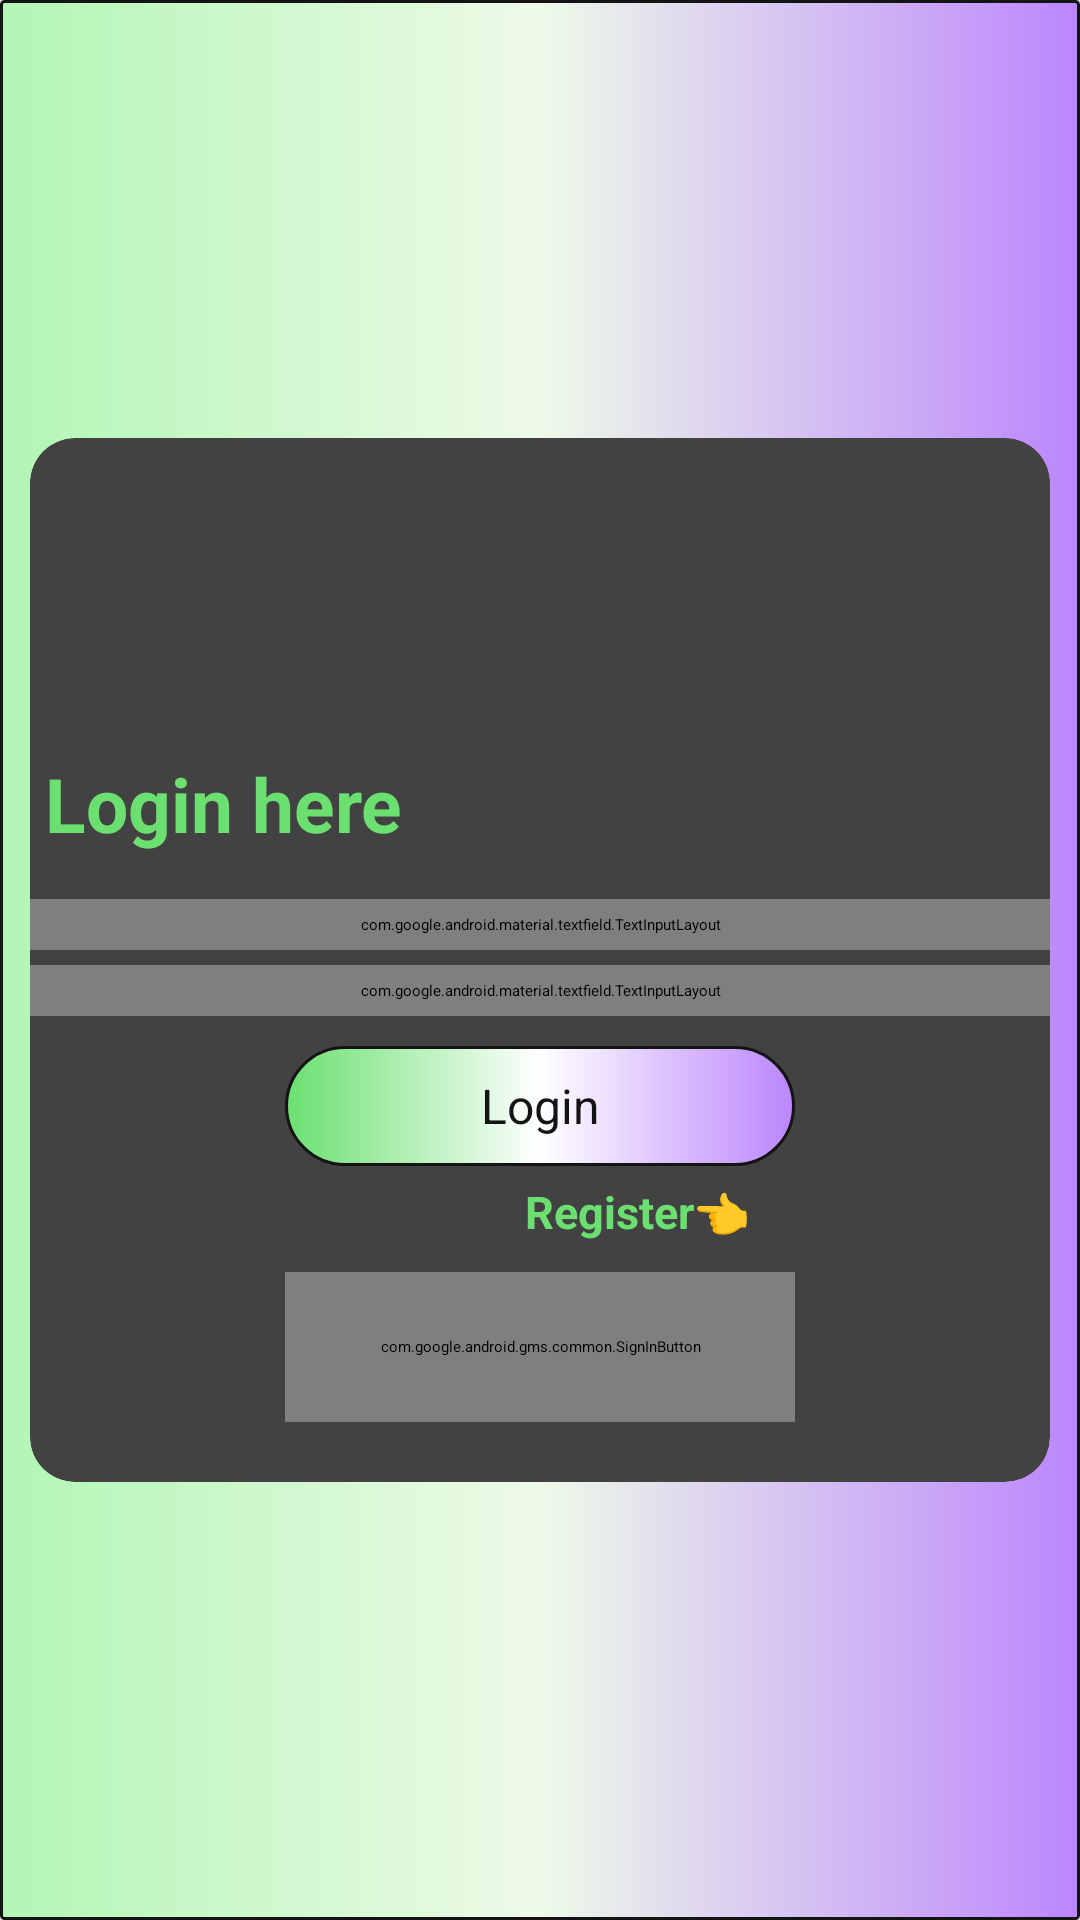

Produce the Android XML layout that renders to this screen, including the resource entries it uses.
<!-- AndroidManifest.xml: application theme Theme.DatasentApi -->
<!-- res/layout/activity_login_page.xml -->
<?xml version="1.0" encoding="utf-8"?>
<LinearLayout xmlns:android="http://schemas.android.com/apk/res/android"
    xmlns:app="http://schemas.android.com/apk/res-auto"
    xmlns:tools="http://schemas.android.com/tools"
    android:layout_width="match_parent"
    android:orientation="vertical"
    android:background="@drawable/background_gradient"
    android:gravity="center"
    android:layout_height="match_parent"
    tools:context=".MainLayout.LoginPage">

    <LinearLayout
        android:layout_width="match_parent"
        android:layout_height="wrap_content"
        android:orientation="vertical"
        android:layout_margin="10dp">
        <androidx.cardview.widget.CardView
            android:layout_width="match_parent"
            android:layout_height="wrap_content"
            app:cardCornerRadius="15dp"
            android:outlineAmbientShadowColor="@color/white"
            android:outlineSpotShadowColor="@color/white"
            app:cardElevation="20dp">
        <LinearLayout
            android:layout_width="match_parent"
            android:layout_height="wrap_content"
            android:orientation="vertical">

    <TextView
        android:layout_width="match_parent"
        android:layout_height="wrap_content"
        android:text="Login here"
        android:textSize="25sp"
        android:includeFontPadding="true"
        android:padding="5dp"
        android:textStyle="bold"
        android:textColor="@color/purple_500"
        android:layout_marginTop="100dp"/>

            <com.google.android.material.textfield.TextInputLayout
                style="@style/Widget.MaterialComponents.TextInputLayout.OutlinedBox"
                android:layout_width="match_parent"
                android:layout_height="wrap_content"
                android:layout_marginTop="10dp"
                android:padding="5dp">

                <com.google.android.material.textfield.TextInputEditText
                    android:id="@+id/et_email_lgn"
                    android:layout_width="match_parent"
                    android:layout_height="wrap_content"
                    android:hint="Enter Email"
                    android:inputType="textEmailAddress"
                    android:padding="10dp"
                    android:textSize="16sp" />
            </com.google.android.material.textfield.TextInputLayout>

    <com.google.android.material.textfield.TextInputLayout
        android:layout_width="match_parent"
        android:layout_height="wrap_content"
        android:layout_marginTop="5dp"
        android:padding="5dp"
        style="@style/Widget.MaterialComponents.TextInputLayout.OutlinedBox">
        <com.google.android.material.textfield.TextInputEditText
            android:layout_width="match_parent"
            android:id="@+id/et_pass_lgn"
            android:layout_height="wrap_content"
            android:inputType="textPassword"
            android:hint="Enter Password"
            android:textSize="16sp"
            android:padding="10dp"/>
    </com.google.android.material.textfield.TextInputLayout>

    <com.google.android.material.textview.MaterialTextView
        android:layout_width="170dp"
        android:layout_height="40dp"
        android:gravity="center"
        android:text="Login"
        android:background="@drawable/logoutshape"
        android:onClick="loginsignin"
        android:id="@+id/btn_login"
        android:textSize="16sp"
        android:layout_gravity="center"
        android:textColor="@color/black"
        android:layout_marginTop="10dp"
        app:cornerRadius="5dp"
        android:elevation="10dp"/>

    <TextView
        android:id="@+id/tv_regster"
        android:layout_width="match_parent"
        android:layout_height="wrap_content"
        android:layout_marginTop="5dp"
        android:layout_marginRight="100dp"
        android:gravity="end"
        android:onClick="registergo"
        android:text="Register👈"
        android:textColor="@color/purple_500"
        android:textSize="15sp"
        android:textStyle="bold" />

    <LinearLayout
        android:layout_width="match_parent"
        android:layout_height="wrap_content"
        android:layout_gravity="center"
        android:gravity="center"
        android:orientation="vertical">

        <com.google.android.gms.common.SignInButton
            android:id="@+id/googlebtn"
            android:layout_width="170dp"
            android:layout_marginTop="10dp"
            android:layout_height="50dp"
            android:layout_marginBottom="20dp"
            android:elevation="10dp"/>
    </LinearLayout>
        </LinearLayout>
        </androidx.cardview.widget.CardView>
    </LinearLayout>

</LinearLayout>
<!-- resources referenced by this layout -->
<resources>
  <color name="black">#131413</color>
  <color name="purple_500">#6BE071</color>
  <color name="white">#FFFFFFFF</color>
  <!-- drawable background_gradient (drawable) -->
  <?xml version="1.0" encoding="utf-8"?>
  <shape xmlns:android="http://schemas.android.com/apk/res/android">
  
      <stroke android:color="@color/black" android:width="1dp"/>
      <corners android:radius="1dp"/>
      <gradient android:type="linear" android:angle="0" android:gradientRadius="10dp"
          android:centerColor="#EEFAE8" android:useLevel="false"
          android:startColor="#B2F6B5"
          android:endColor="@color/purple_200" />
  
  </shape>
  <!-- drawable logoutshape (drawable) -->
  <?xml version="1.0" encoding="utf-8"?>
  <shape xmlns:android="http://schemas.android.com/apk/res/android">
  
      <stroke android:color="@color/black" android:width="1dp"/>
      <solid android:color="@color/purple_500"/>
      <corners android:radius="20dp"/>
      <gradient android:startColor="@color/purple_500" android:endColor="@color/purple_200"
          android:centerColor="@color/white" android:gradientRadius="50dp"/>
  
  </shape>
  <style name="Theme.DatasentApi" parent="Theme.MaterialComponents.DayNight.DarkActionBar">
          
          <item name="colorPrimary">@color/purple_500</item>
          <item name="colorPrimaryVariant">@color/purple_700</item>
          <item name="colorOnPrimary">@color/white</item>
          
          <item name="colorSecondary">@color/teal_200</item>
          <item name="colorSecondaryVariant">@color/teal_700</item>
          <item name="colorOnSecondary">@color/black</item>
          
          <item name="android:statusBarColor">?attr/colorPrimaryVariant</item>
          
      </style>
  <color name="purple_200">#FFBB86FC</color>
  <color name="purple_700">#018786</color>
  <color name="teal_200">#FF03DAC5</color>
  <color name="teal_700">#FF018786</color>
</resources>
